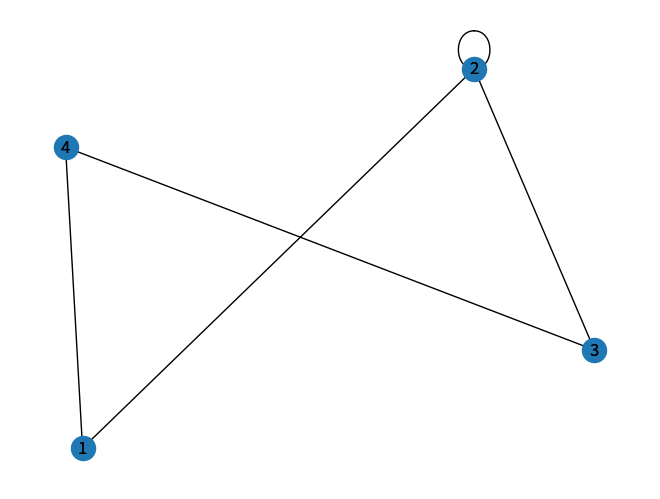

Recreate this plot in Python.
# Programa criado em https://chat.openai.com/chat que desenha um grafo e coloca as legendas dos vértices de forma centralizada.

import networkx as nx
import matplotlib.pyplot as plt

# Cria o grafo
G = nx.Graph()

# Adiciona vértices ao grafo
G.add_node(1)
G.add_node(2)
G.add_node(3)
G.add_node(4)


# Adiciona arestas ao grafo
G.add_edge(1, 2)
G.add_edge(2, 2)
G.add_edge(2, 3)
G.add_edge(3, 4)
G.add_edge(4, 1)

# Calcula as posições dos nós com o layout de mola
pos = nx.spring_layout(G)

# Desenha o grafo
nx.draw(G, pos=pos, with_labels=True)

# Ajusta a posição dos rótulos

# Desenha os rótulos nos nós
nx.draw_networkx_labels(G, pos=pos)

# Exibe o gráfico
plt.show()
